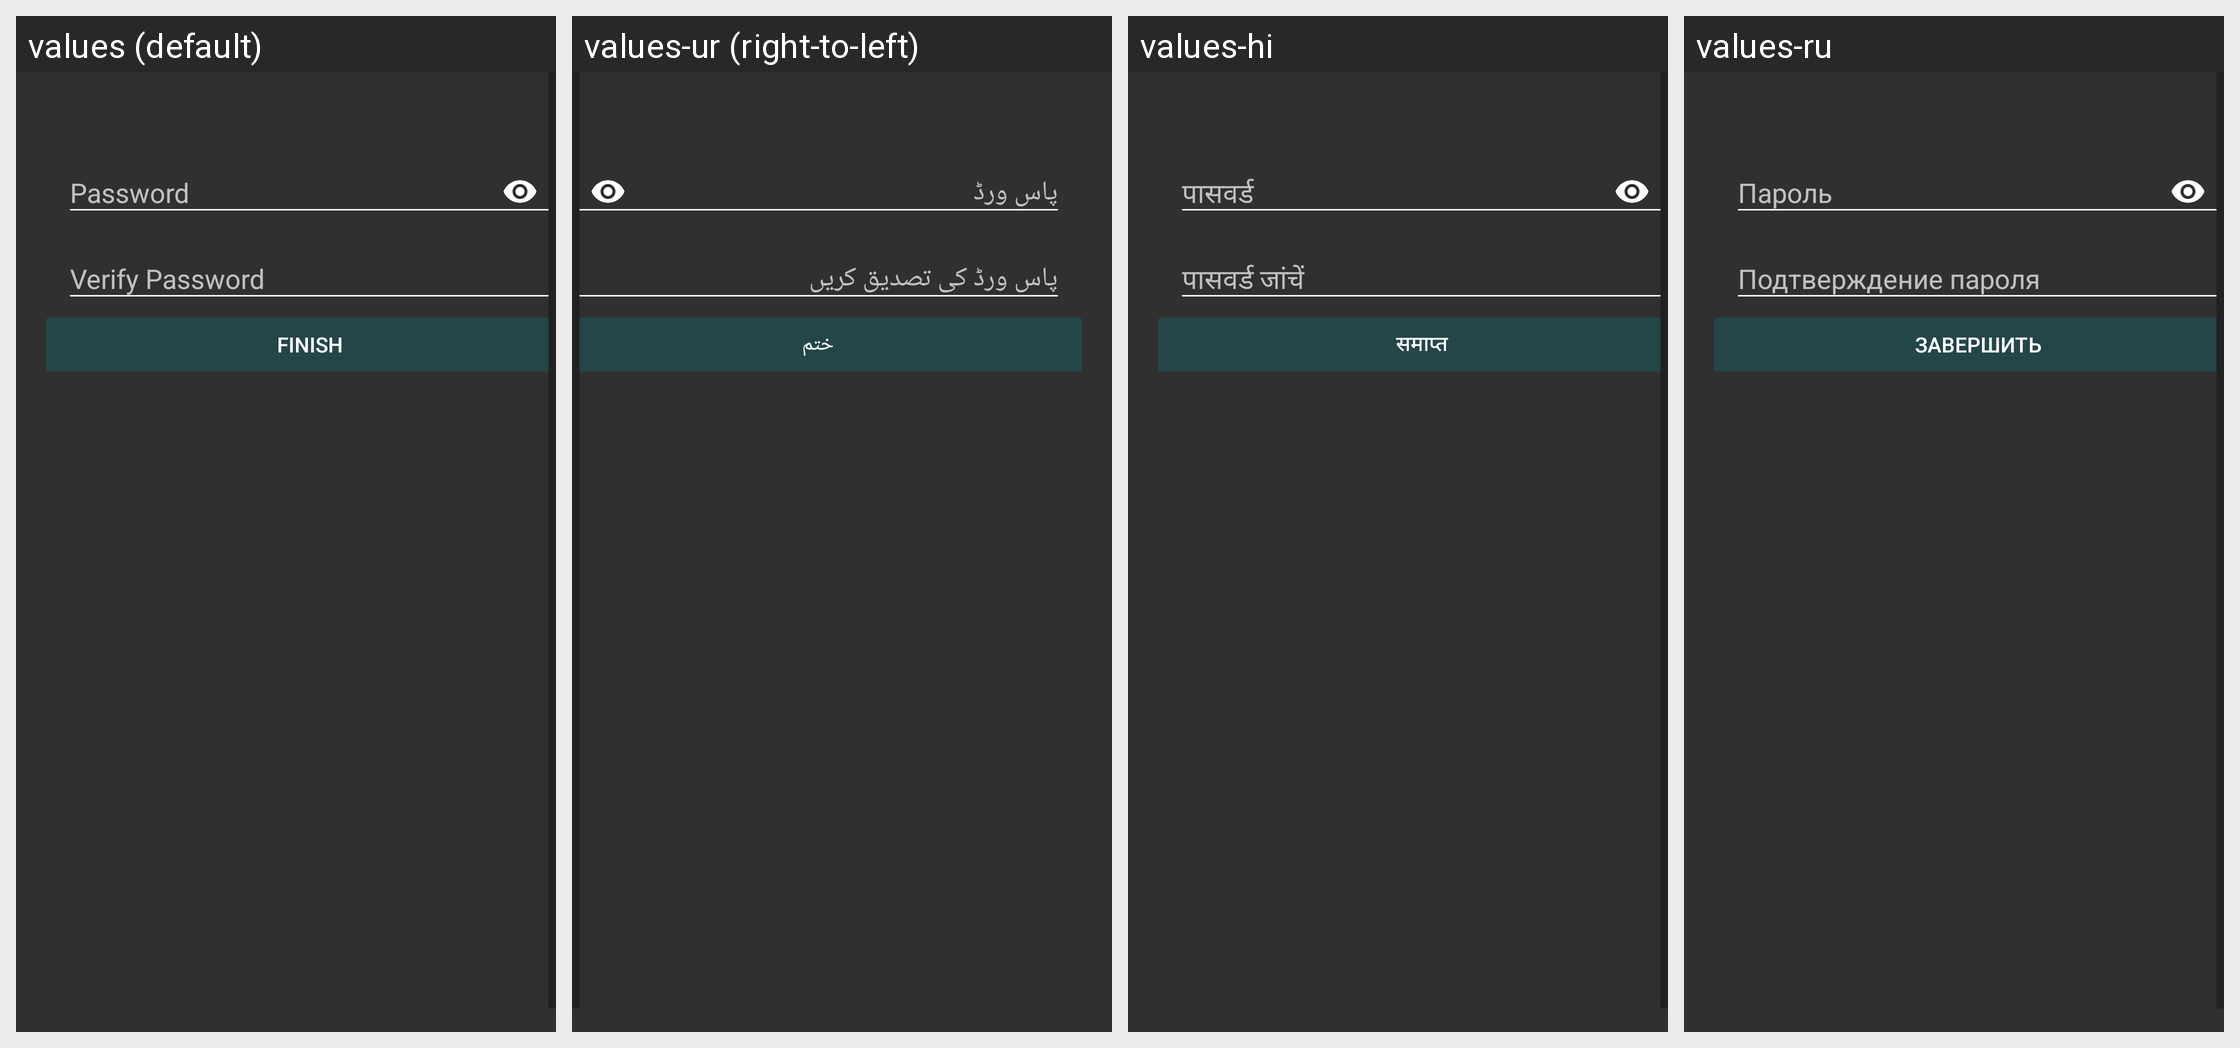

Here is an Android app screen in its default locale and in the app's own translations. Write out the translated-string differences for the strings that appear on this screen.
Android screen res/layout/encrypt_seed_fragment.xml rendered under 4 locales, left to right: values (default), values-ur (right-to-left), values-hi, values-ru. Device: Nexus 5 (rendered at 1080×1920; each locale shown at half size, 540×960, under a caption strip naming it); theme AppTheme.
Other locales in the repository, not shown: values-zh.
Strings drawn on this screen, with the default value and each locale's value (text and hints the layout hard-codes, and strings that could not be matched under every locale, appear in the picture but are not listed):

initial_password_field_hint
  values: Password
  values-ur: پاس ورڈ
  values-hi: पासवर्ड
  values-ru: Пароль

verify_password_field_hint
  values: Verify Password
  values-ur: پاس ورڈ کی تصدیق کریں
  values-hi: पासवर्ड जांचें
  values-ru: Подтверждение пароля

finish
  values: FINISH
  values-ur: ختم
  values-hi: समाप्त
  values-ru: ЗАВЕРШИТЬ
